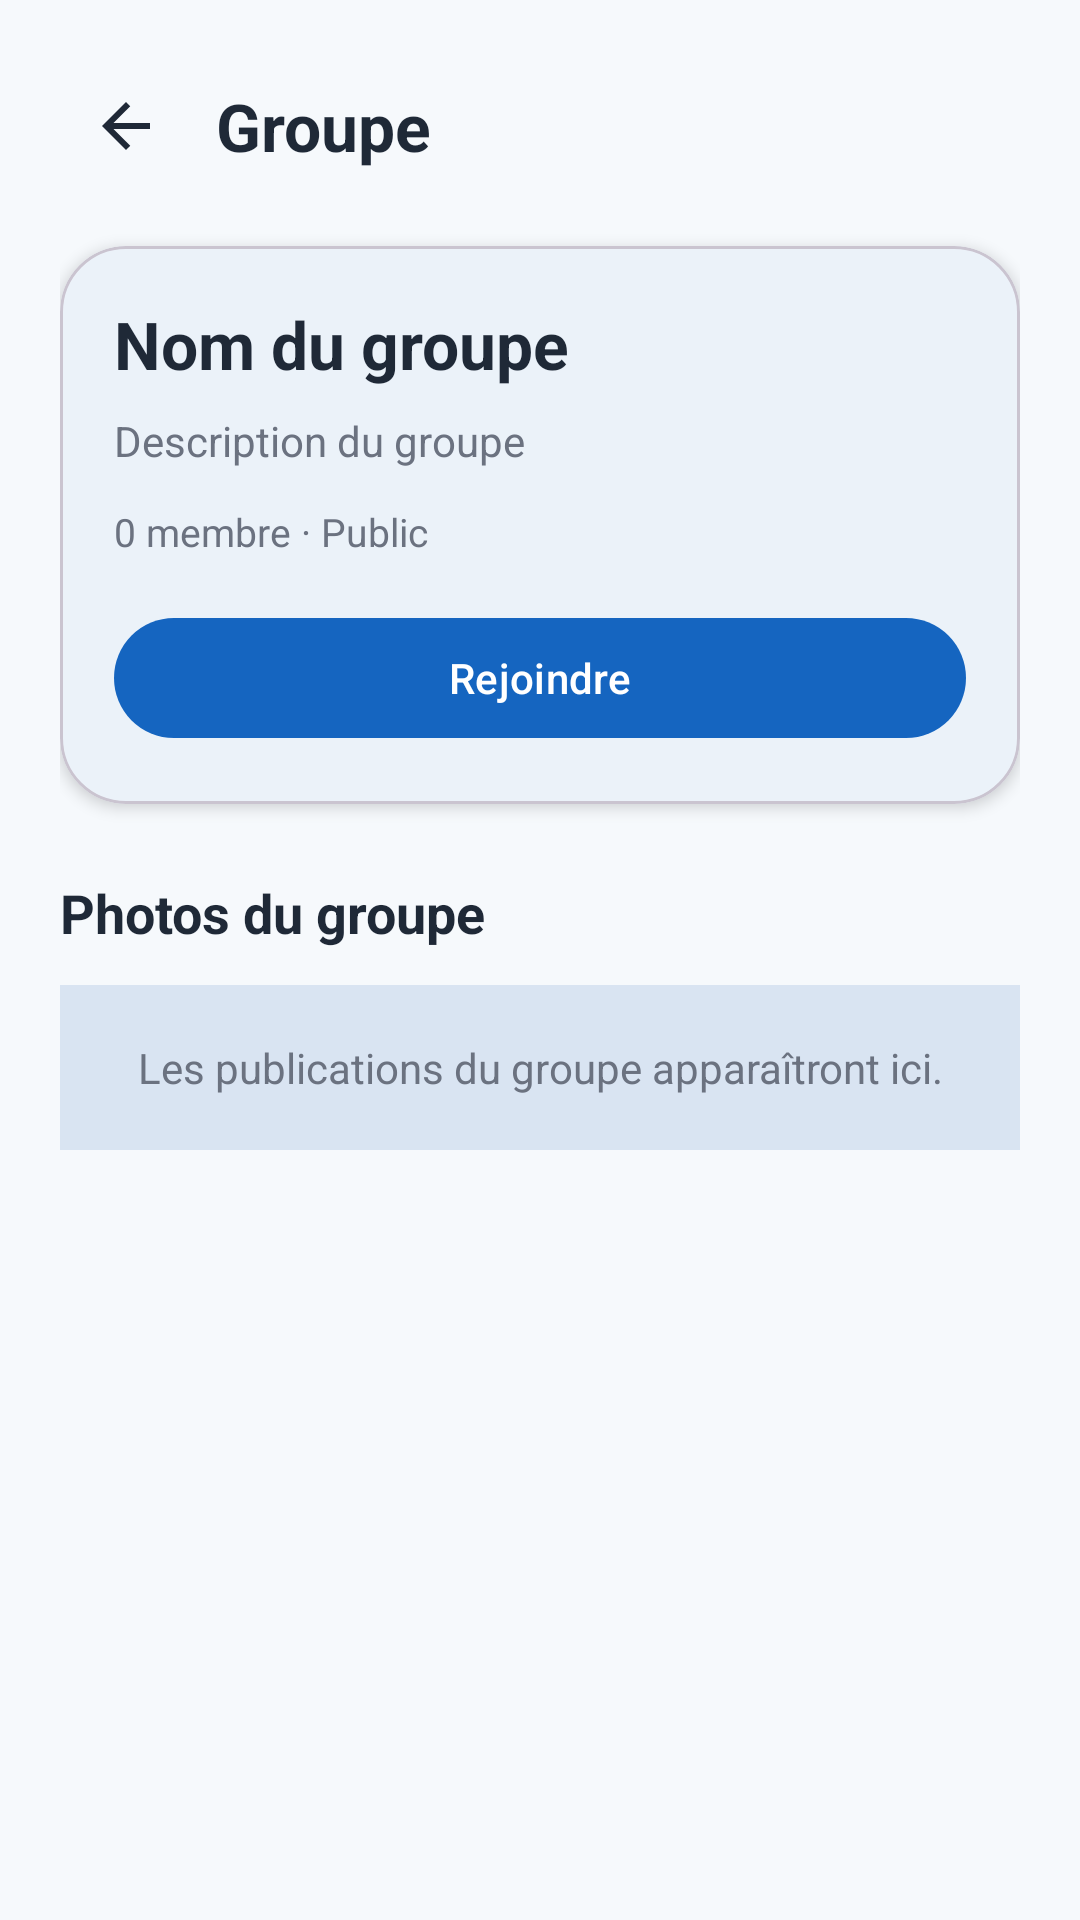

Layout XML and referenced resources for this Android screen:
<!-- AndroidManifest.xml: application theme Theme.Traveling -->
<!-- res/layout/fragment_group_detail.xml -->
<?xml version="1.0" encoding="utf-8"?>
<ScrollView xmlns:android="http://schemas.android.com/apk/res/android"
    xmlns:app="http://schemas.android.com/apk/res-auto"
    android:layout_width="match_parent"
    android:layout_height="match_parent"
    android:background="@color/travel_background"
    android:fillViewport="true">

    <LinearLayout
        android:layout_width="match_parent"
        android:layout_height="wrap_content"
        android:orientation="vertical"
        android:padding="20dp">

        
        <LinearLayout
            android:layout_width="match_parent"
            android:layout_height="wrap_content"
            android:gravity="center_vertical"
            android:orientation="horizontal">

            <ImageButton
                android:id="@+id/buttonBack"
                android:layout_width="44dp"
                android:layout_height="44dp"
                android:background="?attr/selectableItemBackgroundBorderless"
                android:contentDescription="Retour"
                android:padding="10dp"
                android:src="@drawable/ic_arrow_back"
                app:tint="@color/travel_on_background" />

            <TextView
                android:id="@+id/textHeaderTitle"
                android:layout_width="0dp"
                android:layout_height="wrap_content"
                android:layout_marginStart="8dp"
                android:layout_weight="1"
                android:ellipsize="end"
                android:maxLines="1"
                android:text="Groupe"
                android:textColor="@color/travel_on_background"
                android:textSize="22sp"
                android:textStyle="bold" />

            <ImageButton
                android:id="@+id/buttonGroupOptions"
                android:layout_width="44dp"
                android:layout_height="44dp"
                android:background="?attr/selectableItemBackgroundBorderless"
                android:contentDescription="Options du groupe"
                android:padding="10dp"
                android:src="@drawable/ic_more_vert"
                android:visibility="gone"
                app:tint="@color/travel_on_background" />

        </LinearLayout>

        
        <com.google.android.material.card.MaterialCardView
            android:layout_width="match_parent"
            android:layout_height="wrap_content"
            android:layout_marginTop="18dp"
            app:cardBackgroundColor="@color/travel_surface"
            app:cardCornerRadius="22dp"
            app:cardElevation="3dp">

            <LinearLayout
                android:layout_width="match_parent"
                android:layout_height="wrap_content"
                android:orientation="vertical"
                android:padding="18dp">

                <TextView
                    android:id="@+id/textGroupName"
                    android:layout_width="match_parent"
                    android:layout_height="wrap_content"
                    android:text="Nom du groupe"
                    android:textColor="@color/travel_on_surface"
                    android:textSize="22sp"
                    android:textStyle="bold" />

                <TextView
                    android:id="@+id/textGroupDescription"
                    android:layout_width="match_parent"
                    android:layout_height="wrap_content"
                    android:layout_marginTop="8dp"
                    android:text="Description du groupe"
                    android:textColor="#6B7280"
                    android:textSize="14sp" />

                <TextView
                    android:id="@+id/textGroupMeta"
                    android:layout_width="match_parent"
                    android:layout_height="wrap_content"
                    android:layout_marginTop="12dp"
                    android:text="0 membre · Public"
                    android:textColor="#6B7280"
                    android:textSize="13sp" />

                <com.google.android.material.button.MaterialButton
                    android:id="@+id/buttonJoinLeave"
                    android:layout_width="match_parent"
                    android:layout_height="wrap_content"
                    android:layout_marginTop="16dp"
                    android:text="Rejoindre"
                    android:textAllCaps="false" />

            </LinearLayout>

        </com.google.android.material.card.MaterialCardView>

        
        <TextView
            android:id="@+id/textGroupFeedTitle"
            android:layout_width="match_parent"
            android:layout_height="wrap_content"
            android:layout_marginTop="24dp"
            android:text="Photos du groupe"
            android:textColor="@color/travel_on_background"
            android:textSize="18sp"
            android:textStyle="bold" />

        <TextView
            android:id="@+id/textGroupFeedStatus"
            android:layout_width="match_parent"
            android:layout_height="wrap_content"
            android:layout_marginTop="12dp"
            android:background="@drawable/bg_post_placeholder"
            android:gravity="center"
            android:padding="18dp"
            android:text="Les publications du groupe apparaîtront ici."
            android:textColor="#6B7280"
            android:textSize="14sp" />

        <androidx.recyclerview.widget.RecyclerView
            android:id="@+id/recyclerGroupPosts"
            android:layout_width="match_parent"
            android:layout_height="wrap_content"
            android:layout_marginTop="12dp"
            android:nestedScrollingEnabled="false"
            android:visibility="gone" />

    </LinearLayout>

</ScrollView>
<!-- resources referenced by this layout -->
<resources>
  <color name="travel_background">#F6F9FC</color>
  <color name="travel_on_background">#1F2937</color>
  <color name="travel_on_surface">#1F2937</color>
  <color name="travel_surface">#FFFFFF</color>
  <!-- drawable bg_post_placeholder (drawable) -->
  <?xml version="1.0" encoding="utf-8"?>
  <shape xmlns:android="http://schemas.android.com/apk/res/android">
      <corners android:radius="0dp" />
      <solid android:color="#D9E4F2" />
  </shape>
  <!-- drawable ic_arrow_back (drawable) -->
  <vector xmlns:android="http://schemas.android.com/apk/res/android"
      android:width="24dp"
      android:height="24dp"
      android:viewportWidth="24"
      android:viewportHeight="24">
  
      <path
          android:fillColor="@color/travel_on_surface"
          android:pathData="M20,11H7.83l5.59,-5.59L12,4l-8,8l8,8l1.42,-1.41L7.83,13H20v-2z" />
  </vector>
  <!-- drawable ic_more_vert (drawable) -->
  <vector xmlns:android="http://schemas.android.com/apk/res/android"
      android:width="24dp"
      android:height="24dp"
      android:viewportWidth="24"
      android:viewportHeight="24">
  
      <path
          android:fillColor="#1F2937"
          android:pathData="M12,8c1.1,0 2,-0.9 2,-2s-0.9,-2 -2,-2s-2,0.9 -2,2s0.9,2 2,2zM12,10c-1.1,0 -2,0.9 -2,2s0.9,2 2,2s2,-0.9 2,-2s-0.9,-2 -2,-2zM12,16c-1.1,0 -2,0.9 -2,2s0.9,2 2,2s2,-0.9 2,-2s-0.9,-2 -2,-2z" />
  </vector>
  <style name="Theme.Traveling" parent="Base.Theme.Traveling" />
  <style name="Base.Theme.Traveling" parent="Theme.Material3.DayNight.NoActionBar">
          <item name="colorPrimary">@color/travel_primary</item>
          <item name="colorOnPrimary">@color/travel_on_primary</item>
  
          <item name="colorSecondary">@color/travel_secondary</item>
          <item name="colorOnSecondary">@color/travel_on_secondary</item>
  
          <item name="colorTertiary">@color/travel_tertiary</item>
          <item name="colorOnTertiary">@color/travel_on_tertiary</item>
  
          <item name="android:colorBackground">@color/travel_background</item>
          <item name="colorSurface">@color/travel_surface</item>
          <item name="colorOnSurface">@color/travel_on_surface</item>
      </style>
  <color name="travel_primary">#1565C0</color>
  <color name="travel_on_primary">#FFFFFF</color>
  <color name="travel_secondary">#26A69A</color>
  <color name="travel_on_secondary">#FFFFFF</color>
  <color name="travel_tertiary">#FFB74D</color>
  <color name="travel_on_tertiary">#1F2937</color>
</resources>
